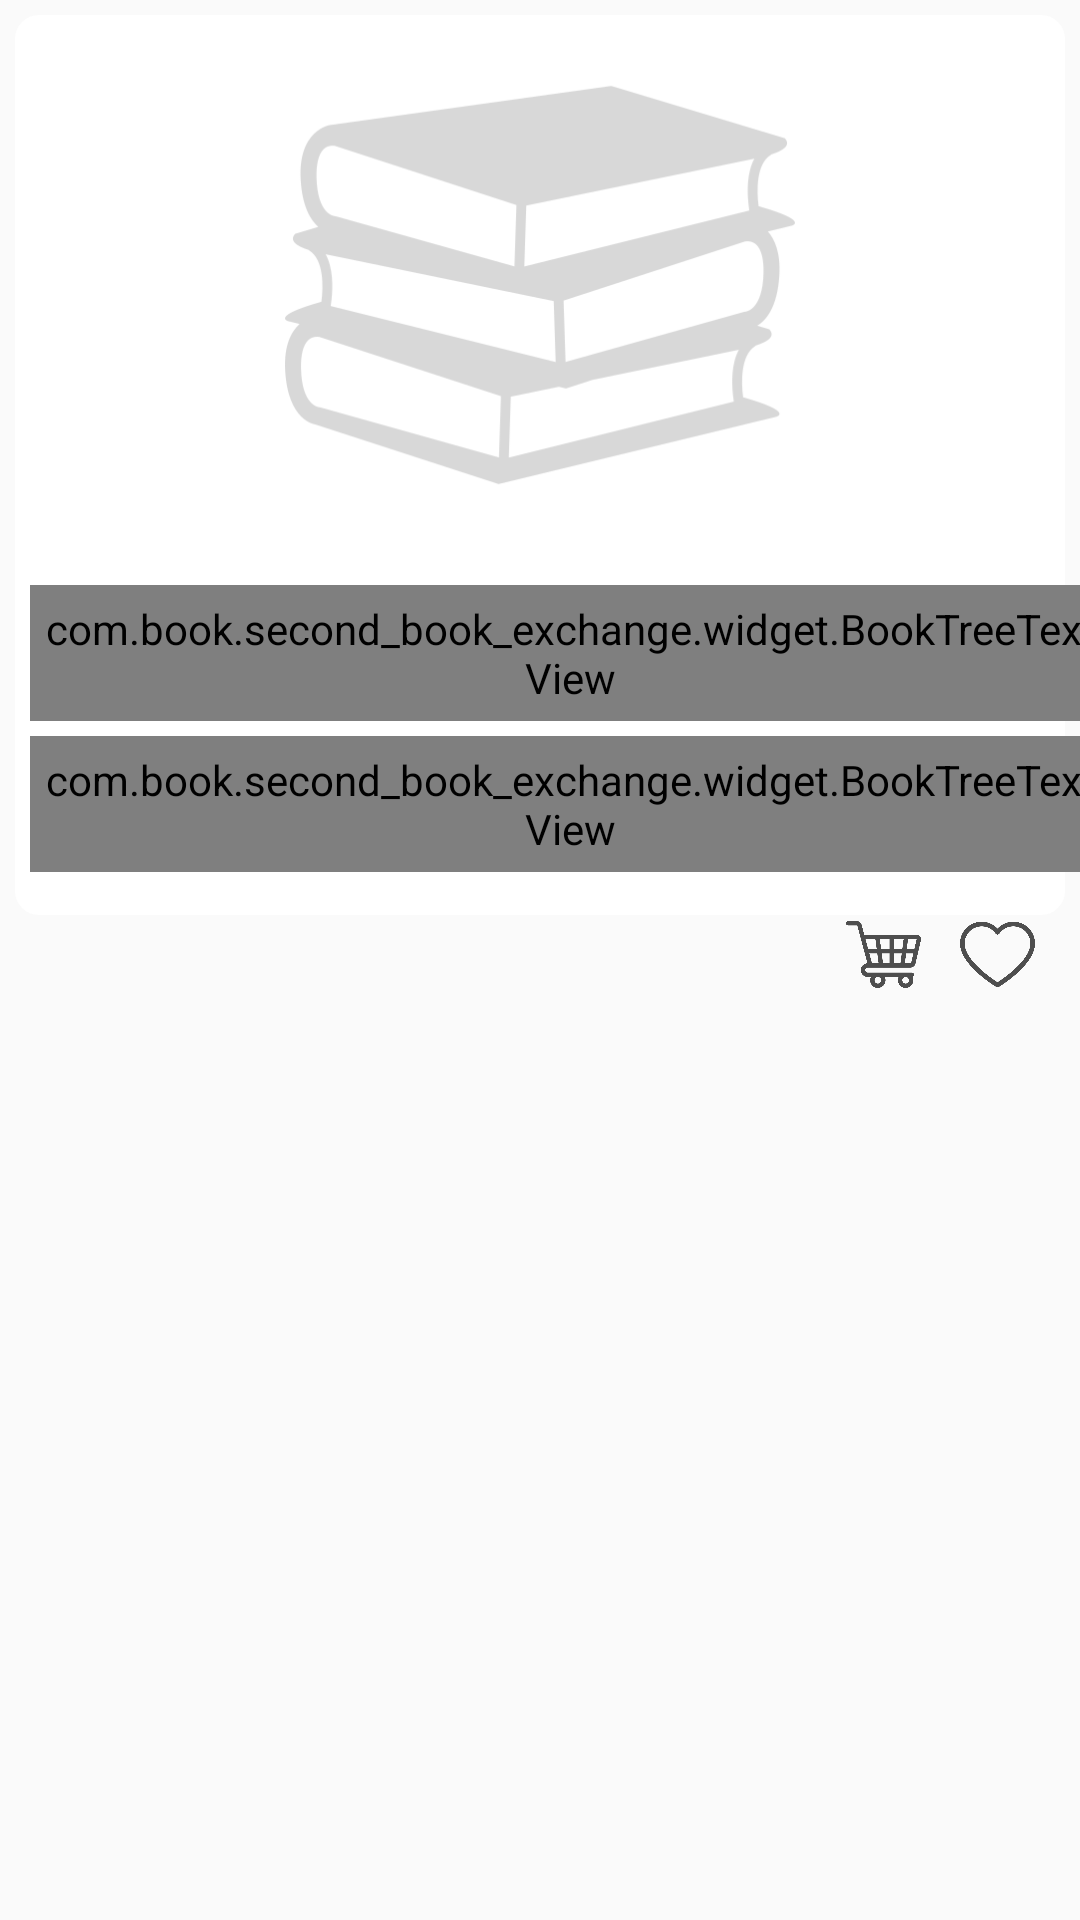

Android layout source for this screen:
<!-- AndroidManifest.xml: application theme Theme.Second_Book_Exchange -->
<!-- res/layout/recyclerview_home_straight.xml -->
<?xml version="1.0" encoding="utf-8"?>
<androidx.constraintlayout.widget.ConstraintLayout xmlns:android="http://schemas.android.com/apk/res/android"
    android:layout_width="match_parent"
    android:layout_height="wrap_content"
    xmlns:app="http://schemas.android.com/apk/res-auto">

    <ImageView
        android:id="@+id/book"
        android:src="@drawable/home_show_book_bg"
        android:layout_marginTop="5dp"
        android:layout_marginLeft="5dp"
        android:layout_marginRight="5dp"
        app:layout_constraintTop_toTopOf="parent"
        app:layout_constraintLeft_toLeftOf="parent"
        app:layout_constraintRight_toRightOf="parent"
        android:layout_width="match_parent"
        android:layout_height="300dp"/>

    <ImageView
        android:id="@+id/book_cover"
        app:layout_constraintTop_toTopOf="@+id/book"
        app:layout_constraintLeft_toLeftOf="@+id/book"
        app:layout_constraintRight_toRightOf="@+id/book"
        app:layout_constraintBottom_toTopOf="@+id/book_name"
        android:layout_marginTop="5dp"
        android:layout_marginLeft="5dp"
        android:layout_marginRight="5dp"
        android:src="@drawable/book"
        android:layout_width="0dp"
        android:layout_height="170dp"/>

    <com.book.second_book_exchange.widget.BookTreeTextView
        android:id="@+id/book_name"
        app:layout_constraintTop_toBottomOf="@+id/book_cover"
        app:layout_constraintLeft_toLeftOf="@+id/book_cover"
        android:padding="5dp"
        android:layout_marginTop="15dp"
        android:text="顯示書名"
        android:textColor="@color/black"
        android:gravity="center"
        android:textSize="15sp"
        android:layout_width="wrap_content"
        android:layout_height="wrap_content"/>

    <com.book.second_book_exchange.widget.BookTreeTextView
        android:id="@+id/book_price"
        app:layout_constraintTop_toBottomOf="@+id/book_name"
        app:layout_constraintLeft_toLeftOf="@+id/book_name"
        android:padding="5dp"
        android:layout_marginTop="5dp"
        android:text="顯示單價"
        android:textColor="@color/red"
        android:textSize="15sp"
        android:gravity="center"
        android:layout_width="wrap_content"
        android:layout_height="wrap_content"/>

    <ImageView
        android:id="@+id/love"
        app:layout_constraintTop_toBottomOf="@+id/book_price"
        app:layout_constraintRight_toRightOf="@id/book"
        android:layout_marginTop="10dp"
        android:layout_marginRight="5dp"
        android:src="@drawable/love1"
        android:background="@drawable/home_show_book_icon_bg"
        android:padding="5dp"
        android:layout_width="35dp"
        android:layout_height="35dp"/>

    <ImageView
        android:id="@+id/shopcart"
        app:layout_constraintTop_toTopOf="@+id/love"
        app:layout_constraintBottom_toBottomOf="@+id/love"
        app:layout_constraintRight_toLeftOf="@+id/love"
        android:layout_marginRight="3dp"
        android:padding="5dp"
        android:src="@drawable/shopcart"
        android:background="@drawable/home_show_book_icon_bg"
        android:layout_width="35dp"
        android:layout_height="35dp"/>


</androidx.constraintlayout.widget.ConstraintLayout>
<!-- resources referenced by this layout -->
<resources>
  <color name="black">#FF000000</color>
  <color name="red">#AD1C12</color>
  <!-- drawable book: png bitmap (drawable, 34932 bytes) -->
  <!-- drawable home_show_book_bg (drawable) -->
  <?xml version="1.0" encoding="UTF-8"?>
  <shape xmlns:android="http://schemas.android.com/apk/res/android" >
  
      <solid android:color="#FFFFFF" />
  
      <corners android:radius="8dp" />
  
  </shape>
  <!-- drawable love1: png bitmap (drawable, 27055 bytes) -->
  <!-- drawable shopcart: png bitmap (drawable, 21360 bytes) -->
  <style name="Theme.Second_Book_Exchange" parent="Theme.MaterialComponents.DayNight.NoActionBar.Bridge">
          
          <item name="colorPrimary">@color/purple_500</item>
          <item name="colorPrimaryVariant">@color/purple_700</item>
          <item name="colorOnPrimary">@color/white</item>
          
          <item name="colorSecondary">@color/teal_200</item>
          <item name="colorSecondaryVariant">@color/teal_700</item>
          <item name="colorOnSecondary">@color/black</item>
          
          <item name="android:statusBarColor" tools:targetApi="l">?attr/colorPrimaryVariant</item>
          
      </style>
  <color name="purple_500">#FF6200EE</color>
  <color name="purple_700">#FF3700B3</color>
  <color name="white">#FFFFFFFF</color>
  <color name="teal_200">#FF03DAC5</color>
  <color name="teal_700">#FF018786</color>
</resources>
